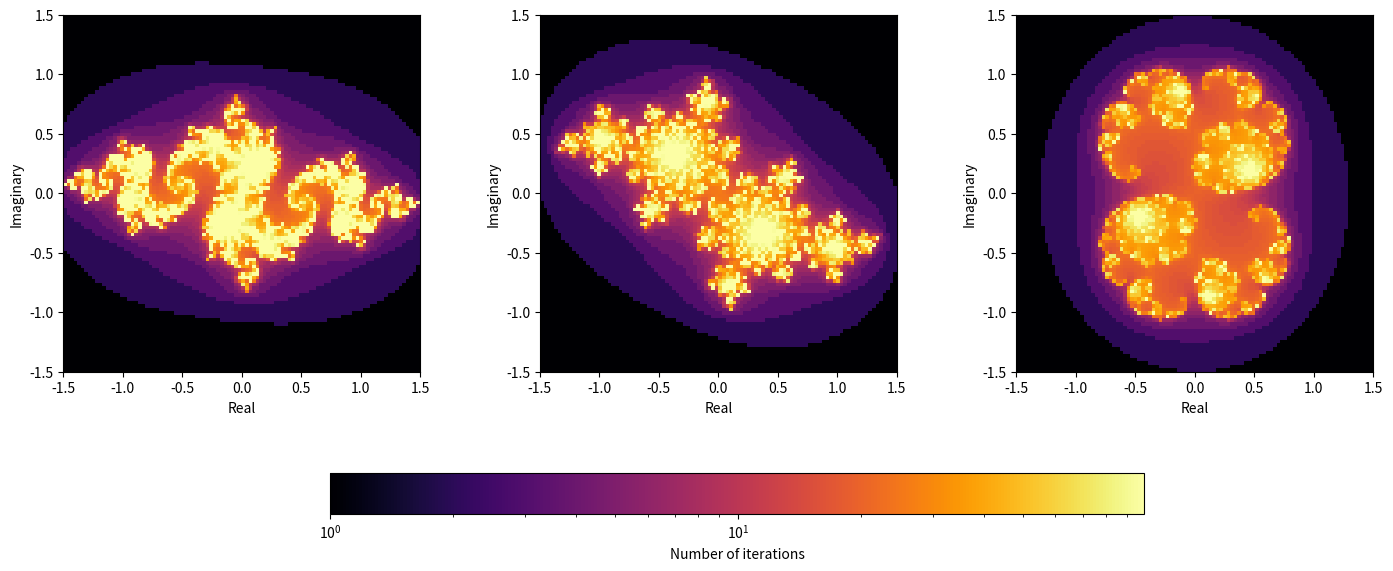

Python code for this plot:
import matplotlib.pyplot as plt
import matplotlib.colors as mcolors
import numpy as np

def JuliaSetMake(x_range, y_range, size, max_iter, C):
    x_min , x_max = x_range
    y_min , y_max = y_range

    ReZ, ImZ = np.meshgrid(np.linspace(x_min,x_max,size), np.linspace(y_min,y_max,size))
    Z = ReZ + 1j * ImZ

    output = np.ones((size,size))
    for i in range(1, max_iter):
        mask = abs(Z) < 2
        Z = np.where(mask, Z*Z + C, Z)
        output = np.where(mask, i, output)

    return output

def Visualise(outputs, x_range, y_range, shape=None):
    if shape == None:
        shape = (1, len(outputs))
    fig, axes = plt.subplots(*shape, figsize=(15, 7))
    images = []    

    for idx, ax in enumerate(axes):
        im = ax.imshow(outputs[idx], cmap='inferno', extent=[*x_range, *y_range], origin='lower', norm=mcolors.LogNorm())
        ax.set_xlabel('Real')
        ax.set_ylabel('Imaginary')
        images.append(im)

    fig.colorbar(images[0], ax=axes.ravel().tolist(), label='Number of iterations',location='bottom', pad=0.1, shrink=0.7)

    plt.subplots_adjust(bottom=0.37,left=0.05,right=0.95)
    plt.show()

    return fig, axes

def main():
    size = 100
    max_iter = 100
    x_range = (-1.5,1.5)
    y_range = (-1.5,1.5)

    Cs = [-0.8 + 0.156j, -0.4 + 0.6j, 0.285 + 0.01j]
    outputs = [JuliaSetMake(x_range, y_range, size, max_iter, c) for c in Cs]

    fig, axes = Visualise(outputs, x_range, y_range, (1,3))

if __name__ == "__main__":
    main()
